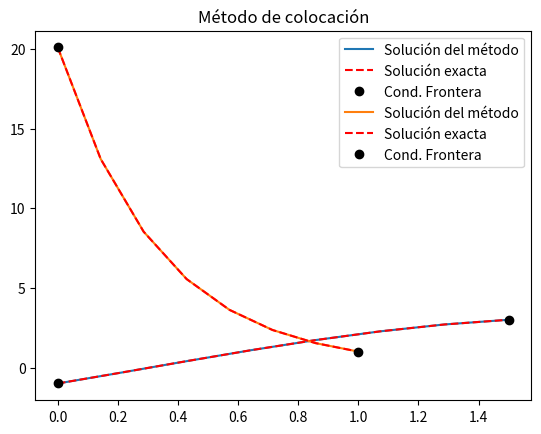

Reproduce this figure in Python.
# -*- coding: utf-8 -*-
"""Colocación.ipynb

Automatically generated by Colab.

Original file is located at
    https://colab.research.google.com/<link-removed>
"""

import numpy as np
import matplotlib.pyplot as plt

"""# Método de colocación.
Considerando el problema de frontera
$$ y'' = f(t,y,y') \atop
y(a) = y_a, y(b) = y_b $$

Escojiendo $n$ puntos, empezando y terminando por los puntos de la fronteta. Es decir,
$$ a = t_1 < t_2 < ... < t_{n-1} < t_n = b $$
Es importante notar que dichos nodos no necesariamente son equidistantes. Lo que es una ventaja para datos reales los cuales no es comun que satisfagan este supuesto.

El **método de colocación** considera a una función cadidata de la forma
$$ y(t) = \sum_{j=1}^n c_j \phi_j(t) $$
de modo que al sustituir en la EDO y evaluando en los $t_i$ se tiene un sistema de $n$ ecuaciones para las constantes $c_1, c_2, ..., c_n$.

Hay diferentes formas de determinar las funciones $\phi_j$. Pueden ser funciones polinomicas, exponenciales, de onda, splines, etc.

# Problema a, página 372
$$ 9y'' + \pi^2 y = 0$$
con condiciones de frontera $y(0) = -1, y(3/2) = 3$.

Solución exacta, $y(t) = 3\sin(\pi t/3) - \cos(\pi t/3)$.
"""

# Condiciones del problema
a, b = 0, 3/2
ya, yb = -1, 3
N = 8 # Número de nodos

t = np.linspace(a, b, N)

"""Dada la estructura de la ecuación diferencial, suponiendo que
$$ y(t) = \sum_{j=1}^n c_j t^j $$

tenemos que las constantes satisfacen la ecuaciones
$$c_1 = -1$$
$$ \sum_{j=1}^n [j(j-1)t^{j-2} - 3t^j + 2jt^{j-1}]c_j = 0 $$
$$ \sum_{j=1}^n c_j(3/2)^j = 3 $$

Lo cual se puede representar de forma matricial, considerando los tiempos $t_i$, y se implementara de esa manera.
"""

# Matriz de movimiento
A = np.zeros((N,N))

A[0,0] = 1 # Primera ecuación

# Renglones intermedios
for j in range(N):
  A[1:-1, j] = 9*j*(j-1)*t[1:-1]**(j-2) + (np.pi**2)*t[1:-1]**j #Error de los indeces

# Última ecuación
last = np.zeros(N)
for j in range(N):
  last[j] = (3/2)**j

A[-1, :] = last

# Vector
v = np.zeros(N)
v[0], v[-1] = ya, yb

def colocacion(A, b, t):
  coef = np.linalg.solve(A, b)

  # Modelo propuesto (polinominal)
  y = coef[0]*np.ones(N)
  for i in range(1,N):
    y += coef[i]*t**i
  return y

sol = colocacion(A, v, t)

def y(t):
  return 3*np.sin((np.pi/3)*t ) - np.cos((np.pi/3)*t)

plt.plot(t, sol, '-', label = 'Solución del método')
plt.plot(t, y(t), '--r', label = 'Solución exacta')
plt.plot([a,b], [ya, yb], 'ok', label = 'Cond. Frontera')

plt.title('Método de colocación')
plt.legend()
plt.show()

"""## Problema b, página 372.
$$ y'' = 3y - 2y' $$
con condiciones de frontera $ y (0) = e^3$, $y(1) = 1$.

Solución exacta, $y = e^{3-3t}$.
"""

# Condiciones del problema
a, b = 0, 1
ya, yb = np.exp(3), 1
N = 8 # Número de nodos

t = np.linspace(a, b, N)

"""Dada la estructura de la ecuación diferencial, suponiendo que
$$ y(t) = \sum_{j=1}^n c_j t^j $$

tenemos que las constantes satisfacen la ecuaciones
$$c_1 = e^3$$
$$ \sum_{j=1}^n [j(j-1)t^{j-2} - 3t^j + 2jt^{j-1}]c_j = 0 $$
$$ \sum_{j=1}^n c_j = 1 $$

Lo cual se puede representar de forma matricial, considerando los tiempos $t_i$, y se implementara de esa manera.
"""

# Matriz de movimiento
A = np.zeros((N,N))

A[0,0] = 1 # Primera ecuación

# Renglones intermedios
for j in range(N):
  A[1:-1, j] = j*(j-1)*t[1:-1]**(j-2) + 2*j*t[1:-1]**(j-1) - 3*t[1:-1]**j #Error de los indeces

A[-1, :] = np.ones(N) # Última ecuación

# Vector
v = np.zeros(N)
v[0], v[-1] = ya, yb

sol = colocacion(A,v,t)

def y(t):
  return np.exp(3-3*t)

plt.plot(t, sol, '-', label = 'Solución del método')
plt.plot(t, y(t), '--r', label = 'Solución exacta')
plt.plot([a,b], [ya,yb], 'ok', label = 'Cond. Frontera')

plt.title('Método de colocación')
plt.legend()
plt.show()